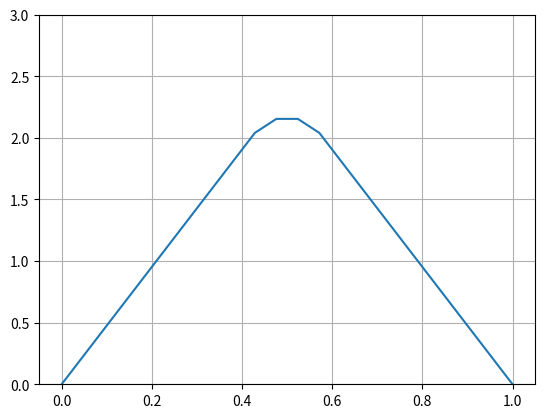

Generate this figure with matplotlib:
import numpy as np

from scipy import sparse
from scipy.sparse.linalg import dsolve

import matplotlib
import matplotlib.pyplot as plt

J = 20
h = 1.0/(J+1)


###############
# Building Ah #
###############

diagonal = np.ones(J)*2.0
side_diagonal = np.ones(J-1)*(-1.0)

h2_Ah = sparse.diags([side_diagonal,diagonal,side_diagonal],
                     [-1,0,1], format="csr")

Ah = h2_Ah*(1/(h**2))


##############
# Building b #
##############

l = int(round(0.4*J))
b = np.concatenate((np.zeros(l),50*np.ones(J-2*l),np.zeros(l)));



############################
# Computing the solution u #
############################

# We solve the linear system
# See dsolve.spsolve help to understand the syntax
u = dsolve.spsolve(Ah, b)


###########################
# Plotting the solution u #
###########################

x = np.linspace(0.0, 1.0, num=J+2)
u = np.concatenate(([0], u, [0]))

fig = plt.figure()
ax = fig.gca()
ax.plot(x, u)
plt.grid(True)
plt.ylim([0,3])
plt.show()
